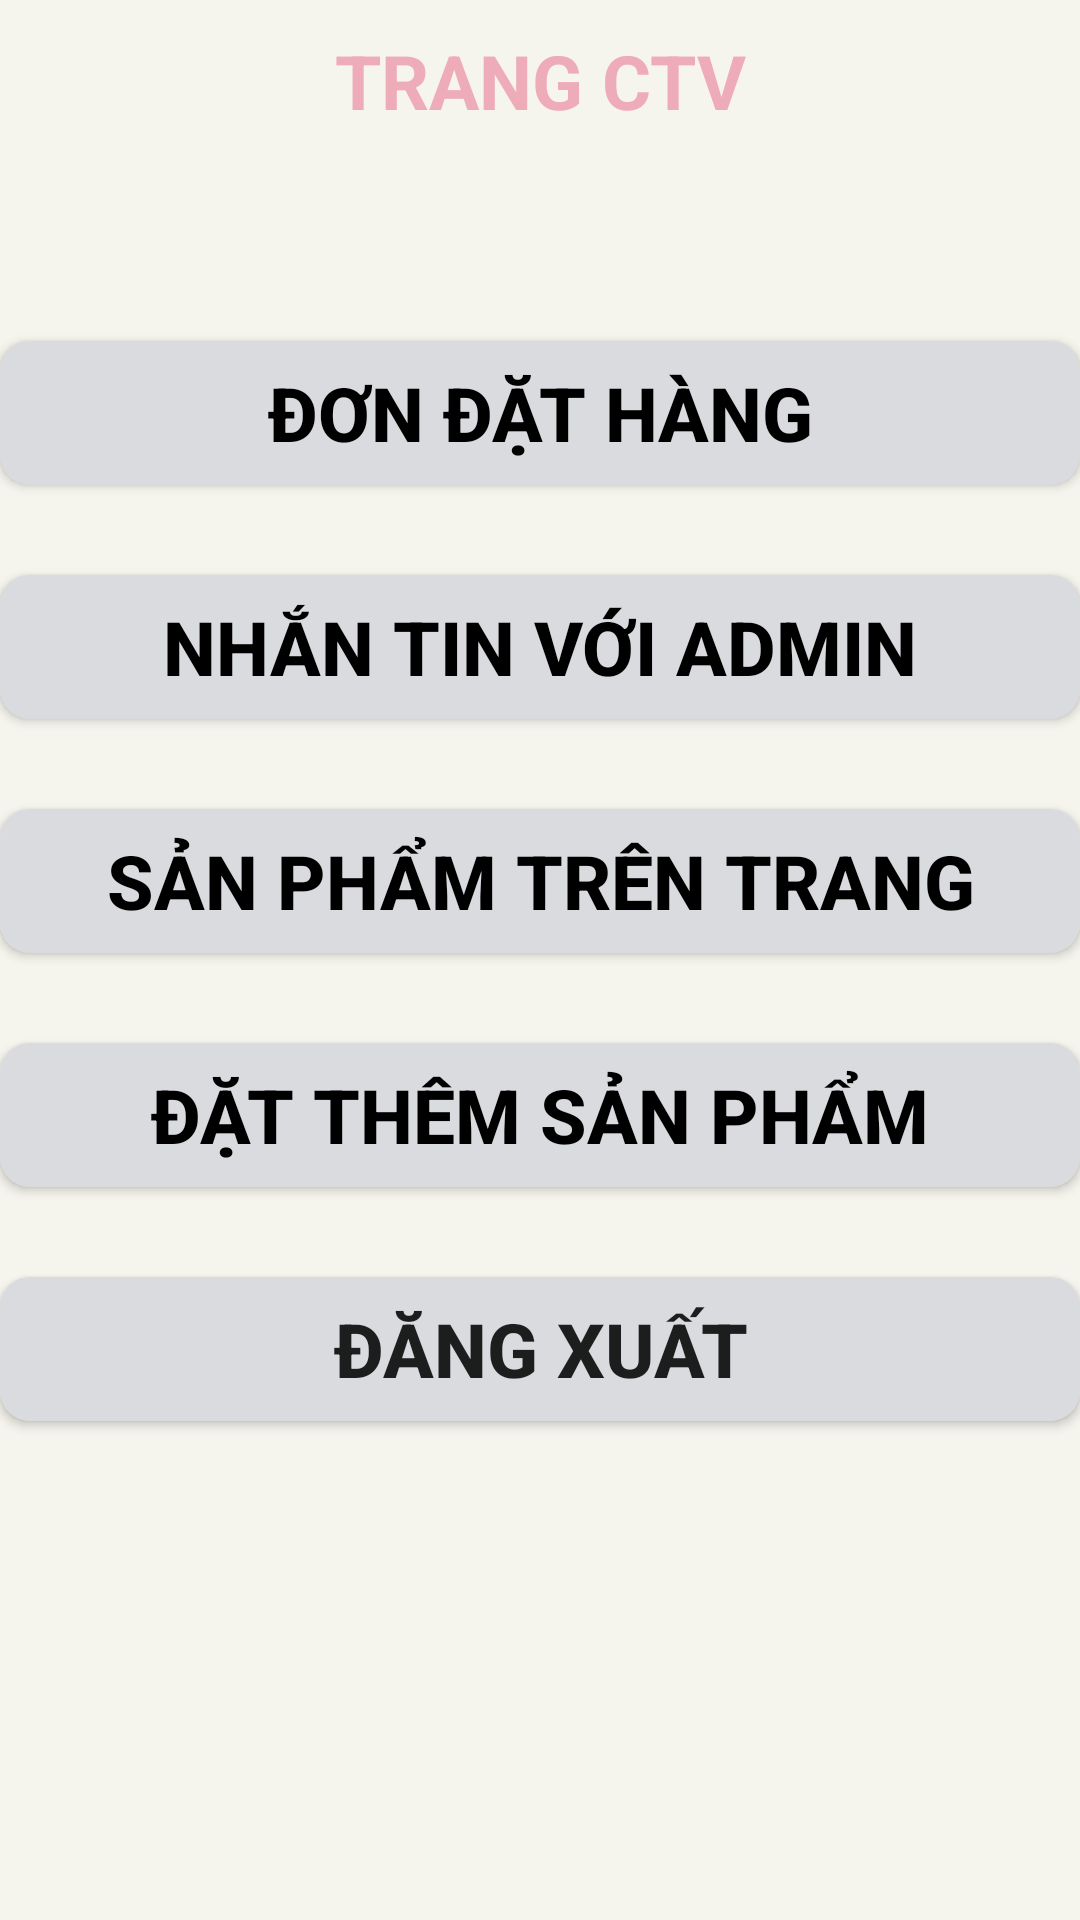

Here is an Android app screen rendered from its layout file. Give the layout XML and the strings, colors and styles it references.
<!-- AndroidManifest.xml: application theme Theme.KATOSA -->
<!-- res/layout/activity_trang_ctvactivity.xml -->
<?xml version="1.0" encoding="utf-8"?>
<androidx.constraintlayout.widget.ConstraintLayout xmlns:android="http://schemas.android.com/apk/res/android"
    xmlns:app="http://schemas.android.com/apk/res-auto"
    xmlns:tools="http://schemas.android.com/tools"
    android:background="@color/s"
    android:layout_width="match_parent"
    android:layout_height="match_parent"
    tools:context=".activity.TrangCTVActivity">
    <LinearLayout
        android:orientation="vertical"
        android:layout_width="match_parent"
        android:layout_height="match_parent">
        <TextView
            android:text="TRANG CTV"
            android:gravity="center"
            android:layout_marginTop="10dp"
            android:layout_marginBottom="40dp"
            android:textSize="25sp"
            android:textStyle="bold"
            android:textColor="@color/pink"
            android:layout_width="match_parent"
            android:layout_height="wrap_content"/>










        <androidx.appcompat.widget.AppCompatButton
            android:id="@+id/dondathang"
            android:layout_marginTop="30dp"
            android:background="@drawable/text_view"
            android:layout_gravity="center"
            android:text="ĐƠN ĐẶT HÀNG"
            android:textSize="25sp"
            android:textStyle="bold"
            android:textColor="@color/black"
            android:layout_width="match_parent"
            android:layout_height="wrap_content"/>
        <androidx.appcompat.widget.AppCompatButton
            android:id="@+id/chats"
            android:layout_marginTop="30dp"
            android:background="@drawable/text_view"
            android:layout_gravity="center"
            android:text="Nhắn tin với Admin"
            android:textSize="25sp"
            android:textStyle="bold"
            android:textColor="@color/black"
            android:layout_width="match_parent"
            android:layout_height="wrap_content"/>
        <androidx.appcompat.widget.AppCompatButton
            android:id="@+id/spTrenTrang"
            android:layout_marginTop="30dp"
            android:background="@drawable/text_view"
            android:layout_gravity="center"
            android:text="SẢN PHẨM TRÊN TRANG"
            android:textSize="25sp"
            android:textStyle="bold"
            android:textColor="@color/black"
            android:layout_width="match_parent"
            android:layout_height="wrap_content"/>
        <androidx.appcompat.widget.AppCompatButton
            android:id="@+id/datthemsp"
            android:layout_marginTop="30dp"
            android:background="@drawable/text_view"
            android:layout_gravity="center"
            android:text="ĐẶT THÊM SẢN PHẨM"
            android:textSize="25sp"
            android:textStyle="bold"
            android:textColor="@color/black"
            android:layout_width="match_parent"
            android:layout_height="wrap_content"/>
        <androidx.appcompat.widget.AppCompatButton
            android:id="@+id/dangxuat"
            android:layout_marginTop="30dp"
            android:background="@drawable/text_view"
            android:layout_gravity="center"
            android:text="Đăng xuất"
            android:textSize="25sp"
            android:textStyle="bold"
            android:textColor="@color/red"
            android:layout_width="match_parent"
            android:layout_height="wrap_content"/>
    </LinearLayout>

</androidx.constraintlayout.widget.ConstraintLayout>
<!-- resources referenced by this layout -->
<resources>
  <color name="black">#FF000000</color>
  <color name="pink">#EEABB8</color>
  <color name="s">#f5f4ed</color>
  <!-- drawable text_view (drawable) -->
  <?xml version="1.0" encoding="utf-8"?>
  <shape xmlns:android="http://schemas.android.com/apk/res/android">
      <solid android:color="@color/shadow_color"/>
      <corners android:radius="10dp"/>
  </shape>
  <style name="Theme.KATOSA" parent="Theme.MaterialComponents.DayNight.NoActionBar">
          
          <item name="colorPrimary">@color/purple_500</item>
          <item name="colorPrimaryVariant">@color/purple_700</item>
          <item name="colorOnPrimary">@color/white</item>
          
          <item name="colorSecondary">@color/teal_200</item>
          <item name="colorSecondaryVariant">@color/teal_700</item>
          <item name="colorOnSecondary">@color/black</item>
          
          <item name="android:statusBarColor">?attr/colorPrimaryVariant</item>
          
      </style>
  <color name="shadow_color">#d9dbde</color>
  <color name="purple_500">#FF6200EE</color>
  <color name="purple_700">#FF3700B3</color>
  <color name="white">#FFFFFFFF</color>
  <color name="teal_200">#FF03DAC5</color>
  <color name="teal_700">#FF018786</color>
</resources>
